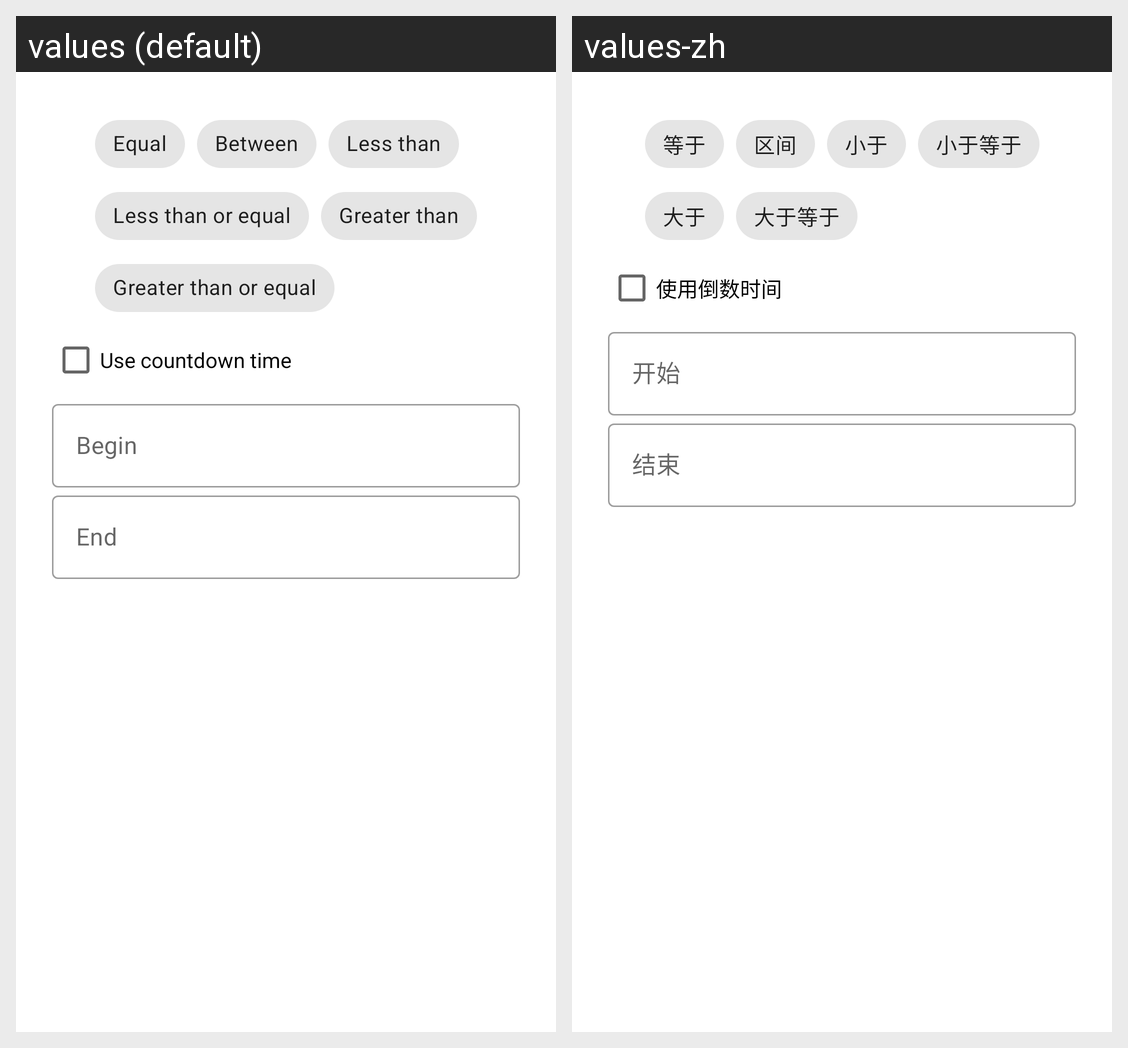

Here is an Android app screen in its default locale and in the app's own translations. Write out the translated-string differences for the strings that appear on this screen.
Android screen res/layout/query_sheet_date.xml rendered under 2 locales, left to right: values (default), values-zh. Device: Nexus 5 (rendered at 1080×1920; each locale shown at half size, 540×960, under a caption strip naming it); theme AppTheme.
Strings drawn on this screen, with the default value and each locale's value (text and hints the layout hard-codes, and strings that could not be matched under every locale, appear in the picture but are not listed):

query_value_eq
  values: Equal
  values-zh: 等于

query_value_bt
  values: Between
  values-zh: 区间

query_value_lt
  values: Less than
  values-zh: 小于

query_value_le
  values: Less than or equal
  values-zh: 小于等于

query_value_gt
  values: Greater than
  values-zh: 大于

query_value_ge
  values: Greater than or equal
  values-zh: 大于等于

query_date_countdown
  values: Use countdown time
  values-zh: 使用倒数时间

query_sheet_begin
  values: Begin
  values-zh: 开始

query_sheet_end
  values: End
  values-zh: 结束
